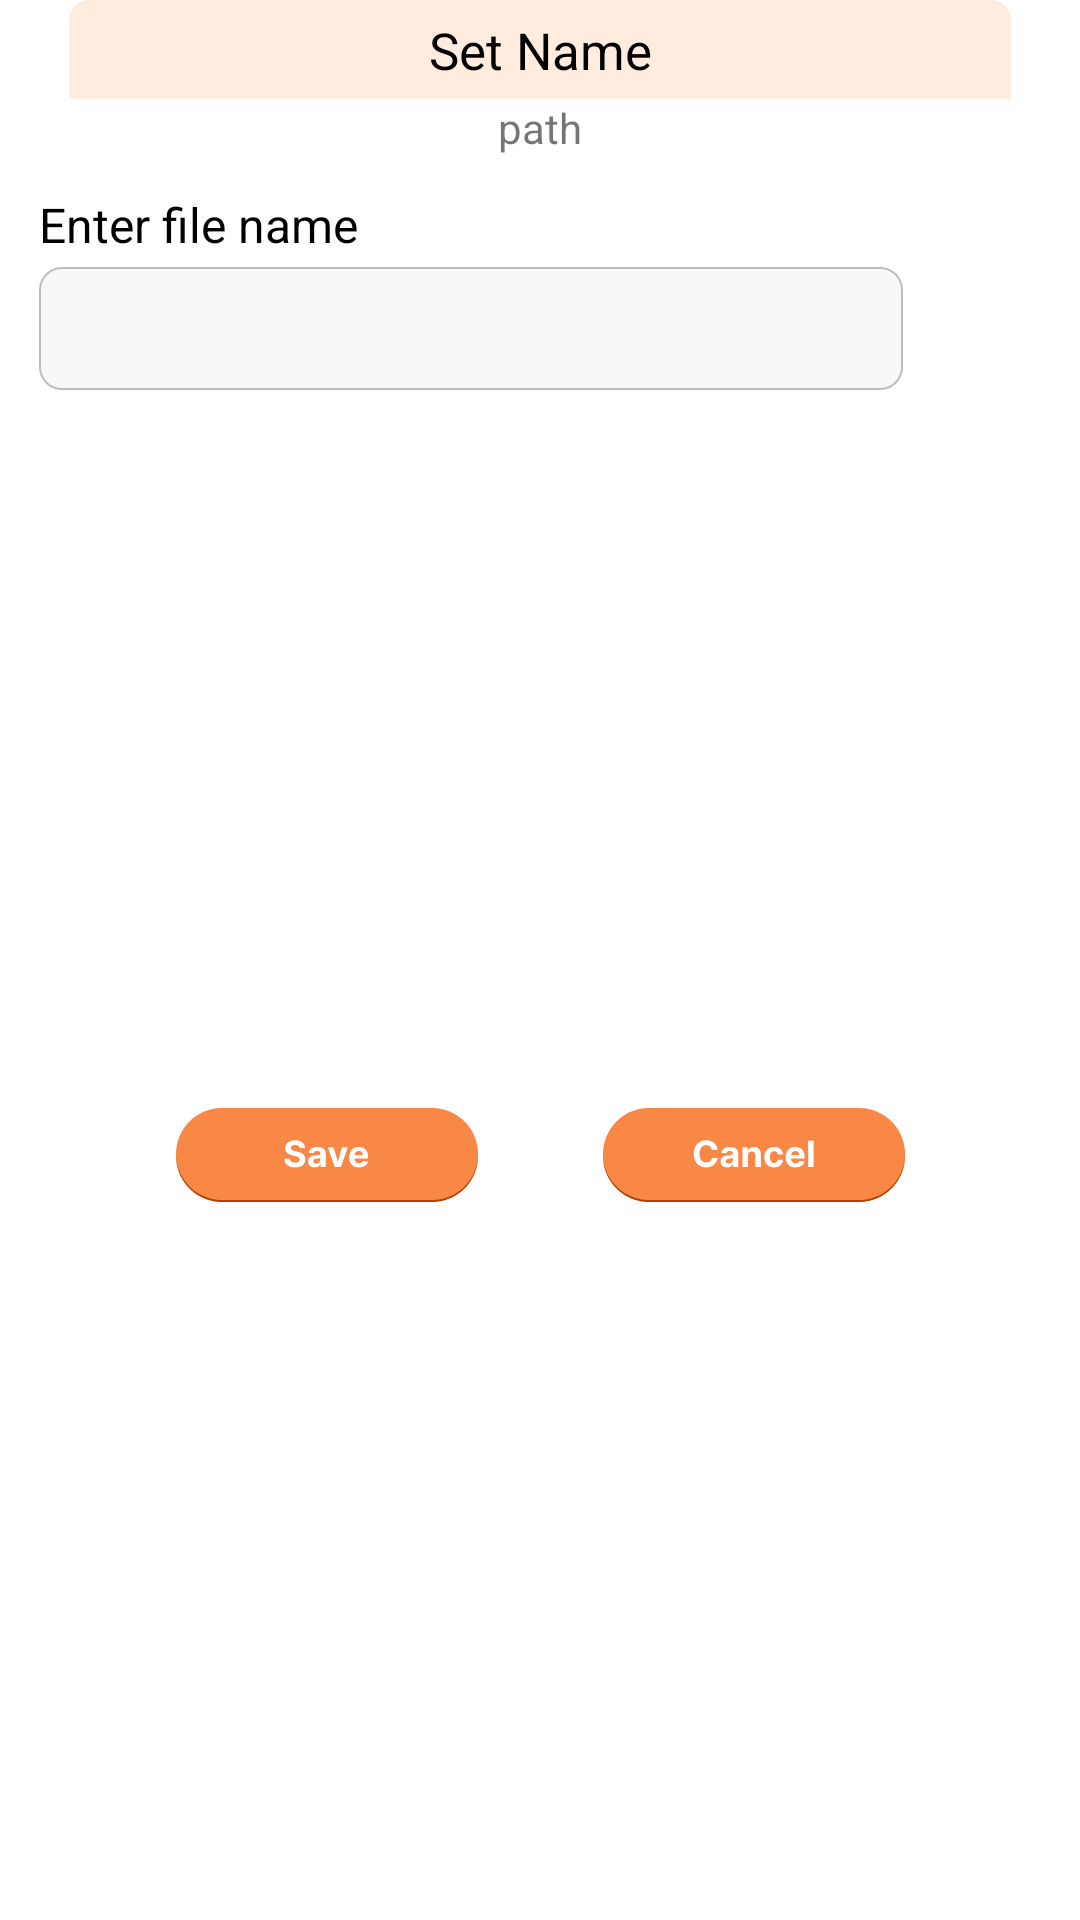

Reconstruct the res/layout file that produces this screen, plus the resources it refers to.
<!-- AndroidManifest.xml: application theme Theme.RestoreAndBackup -->
<!-- res/layout/dialog_backup_view.xml -->
<?xml version="1.0" encoding="utf-8"?>
<androidx.constraintlayout.widget.ConstraintLayout xmlns:android="http://schemas.android.com/apk/res/android"
    xmlns:app="http://schemas.android.com/apk/res-auto"
    xmlns:tools="http://schemas.android.com/tools"
    android:layout_width="942px"
    android:layout_height="609px"
    android:id="@+id/cl_dialog_name"
    android:background="@drawable/popup_box">

    <ImageView
        android:id="@+id/imageView6"
        android:layout_width="942px"
        android:layout_height="99px"
        android:src="@drawable/popup_topbbar"
        app:layout_constraintEnd_toEndOf="parent"
        app:layout_constraintStart_toStartOf="parent"
        app:layout_constraintTop_toTopOf="parent" />

    <TextView
        android:id="@+id/textView4"
        android:layout_width="wrap_content"
        android:layout_height="wrap_content"
        android:text="Set Name"
        android:textColor="@color/black"
        android:textSize="17sp"
        app:layout_constraintBottom_toBottomOf="@+id/imageView6"
        app:layout_constraintEnd_toEndOf="parent"
        app:layout_constraintStart_toStartOf="parent"
        app:layout_constraintTop_toTopOf="parent" />

    <TextView
        android:id="@+id/path_backup"
        android:layout_width="0dp"
        android:layout_height="wrap_content"
        android:textAlignment="center"
        android:ellipsize="end"
        android:maxLines="2"
        android:paddingRight="23dp"
        android:paddingLeft="23dp"
        android:text="path"
        app:layout_constraintEnd_toEndOf="parent"
        app:layout_constraintStart_toStartOf="parent"
        app:layout_constraintTop_toBottomOf="@+id/imageView6" />

    <TextView
        android:id="@+id/textView10"
        android:layout_width="wrap_content"
        android:layout_height="wrap_content"
        android:layout_marginStart="13dp"
        android:layout_marginTop="12dp"
        android:text="Enter file name"
        android:textColor="@color/black"
        android:textSize="16sp"
        app:layout_constraintStart_toStartOf="parent"
        app:layout_constraintTop_toBottomOf="@+id/path_backup" />

    <EditText
        android:id="@+id/et_main"
        android:layout_width="864px"
        android:layout_height="123px"
        android:layout_marginRight="35px"
        android:paddingLeft="8px"
        android:layout_marginTop="10px"
        android:background="@drawable/input_box"
        android:inputType="textPersonName"
        android:lines="1"
        android:textSize="17sp"
        app:layout_constraintEnd_toEndOf="parent"
        app:layout_constraintHorizontal_bias="0.0"
        app:layout_constraintStart_toStartOf="@+id/textView10"
        app:layout_constraintTop_toBottomOf="@+id/textView10" />

    <LinearLayout
        android:layout_width="wrap_content"
        android:layout_height="wrap_content"
        android:gravity="center"
        app:layout_constraintBottom_toBottomOf="parent"
        app:layout_constraintEnd_toEndOf="parent"
        app:layout_constraintStart_toStartOf="parent"
        app:layout_constraintTop_toBottomOf="@+id/et_main">

        <ImageView
            android:id="@+id/save_btn"
            android:layout_width="302px"
            android:layout_height="94px"
            android:layout_marginRight="125px"
            android:src="@drawable/save_btn"
            android:text="save"
            app:layout_constraintEnd_toEndOf="parent"
            />

        <ImageView
            android:id="@+id/cancel_btn"
            android:layout_width="302px"
            android:layout_height="94px"
            android:src="@drawable/cancel_btn"
            android:text="cancel"
            app:layout_constraintStart_toStartOf="@+id/et_main"
            app:layout_constraintTop_toBottomOf="@+id/et_main" />
    </LinearLayout>
</androidx.constraintlayout.widget.ConstraintLayout>
<!-- resources referenced by this layout -->
<resources>
  <!-- drawable cancel_btn (drawable) -->
  <?xml version="1.0" encoding="utf-8"?>
  <selector xmlns:android="http://schemas.android.com/apk/res/android">
  <item android:state_pressed="false" android:drawable="@drawable/cancle_unpress"/>
  <item android:state_pressed="true" android:drawable="@drawable/cancle_press"/>
  </selector>
  <!-- drawable input_box: png bitmap (drawable-nodpi, 2125 bytes) -->
  <!-- drawable popup_box: png bitmap (drawable-nodpi, 4227 bytes) -->
  <!-- drawable popup_topbbar: png bitmap (drawable-nodpi, 1060 bytes) -->
  <!-- drawable save_btn (drawable) -->
  <?xml version="1.0" encoding="utf-8"?>
  <selector xmlns:android="http://schemas.android.com/apk/res/android">
  <item android:state_pressed="false" android:drawable="@drawable/save_unpress"/>
      <item android:state_pressed="true" android:drawable="@drawable/save_press"/>
  
  </selector>
  <style name="Theme.RestoreAndBackup" parent="Theme.MaterialComponents.DayNight.NoActionBar">
          
          <item name="colorPrimary">@color/purple_500</item>
          <item name="colorPrimaryVariant">@color/purple_700</item>
          <item name="colorOnPrimary">@color/white</item>
          
          <item name="colorSecondary">@color/teal_200</item>
          <item name="colorSecondaryVariant">@color/teal_700</item>
          <item name="colorOnSecondary">@color/black</item>
          
          <item name="android:statusBarColor" tools:targetApi="l">?attr/colorPrimaryVariant</item>
          
          <item name="android:screenOrientation">portrait</item>
          <item name="android:windowNoTitle">true</item>
          <item name="android:windowActionBar">false</item>
          <item name="android:windowFullscreen">true</item>
          <item name="android:windowContentOverlay">@null</item>
          <item name="android:keepScreenOn">true</item>
  
      </style>
  <!-- drawable cancle_unpress: png bitmap (drawable-nodpi, 4174 bytes) -->
  <!-- drawable cancle_press: png bitmap (drawable-nodpi, 4193 bytes) -->
  <!-- drawable save_unpress: png bitmap (drawable-nodpi, 4008 bytes) -->
  <!-- drawable save_press: png bitmap (drawable-nodpi, 4078 bytes) -->
  <!-- not gathered from this repository: default colours our renderer supplied (Android Studio template values) -->
  <color name="purple_500">#FF6200EE</color>
  <color name="purple_700">#FF3700B3</color>
  <color name="teal_200">#FF03DAC5</color>
  <color name="teal_700">#FF018786</color>
  <color name="black">#FF000000</color>
  <color name="white">#FFFFFFFF</color>
</resources>
